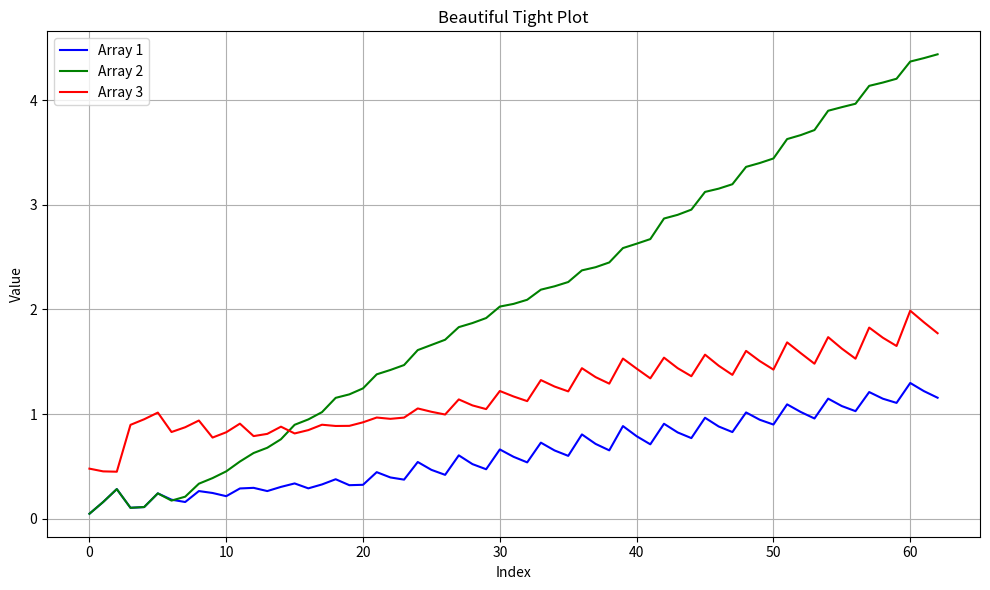

Python code for this plot:
import numpy as np
import matplotlib.pyplot as plt

# Given arrays
array1 = np.array([0.04786097, 0.15968131, 0.28336575, 0.10478859, 0.11174188,
                   0.24263468, 0.18230703, 0.16005048, 0.26462951, 0.24631029,
                   0.21574618, 0.28956285, 0.2954575, 0.26459982, 0.30448356,
                   0.33761891, 0.29056495, 0.32796351, 0.37766862, 0.32078521,
                   0.32456026, 0.44534604, 0.39478742, 0.37388674, 0.54245438,
                   0.46724307, 0.41959673, 0.60596145, 0.52216187, 0.47315581,
                   0.66242861, 0.59229269, 0.53880284, 0.72740825, 0.65282041,
                   0.60108239, 0.80605469, 0.71542142, 0.65369508, 0.88566557,
                   0.78889394, 0.71148121, 0.90793001, 0.8249843, 0.77077156,
                   0.96514296, 0.88171934, 0.8285045, 1.0159976, 0.94612064,
                   0.90025098, 1.0932756, 1.02011173, 0.95829993, 1.14794305,
                   1.0768856, 1.02838625, 1.21087537, 1.14728963, 1.10725679,
                   1.29761171, 1.21979181, 1.15659035])

array2 = np.array([0.04786097, 0.15968131, 0.28336575, 0.10478859, 0.11174188,
                   0.24263468, 0.17357048, 0.21091475, 0.33501213, 0.38859669,
                   0.45302992, 0.54685365, 0.62823456, 0.67844017, 0.76000729,
                   0.89807035, 0.9493929, 1.01892917, 1.15546072, 1.18884586,
                   1.24616756, 1.38024082, 1.42188215, 1.46897963, 1.611905,
                   1.66123322, 1.71069783, 1.83128299, 1.87040649, 1.91813876,
                   2.02776445, 2.05325858, 2.09285597, 2.18932437, 2.2215506,
                   2.2624432, 2.37373672, 2.40396986, 2.44953232, 2.58686624,
                   2.62860283, 2.67269613, 2.86917165, 2.90459976, 2.95421665,
                   3.12362147, 3.15474138, 3.1970001, 3.36282772, 3.39968224,
                   3.44320087, 3.62845985, 3.66668298, 3.71469068, 3.89922006,
                   3.93357463, 3.96616028, 4.13714367, 4.16876606, 4.20514918,
                   4.36934786, 4.40214737, 4.43861109])

array3 = np.array([0.4789151, 0.45286232, 0.44962387, 0.89737927, 0.95083086,
                   1.01460091, 0.82903516, 0.87458257, 0.93882865, 0.77593103,
                   0.82661817, 0.90885031, 0.78989185, 0.8111355, 0.87996107,
                   0.81526064, 0.84714368, 0.89858753, 0.8867379, 0.88790713,
                   0.92182223, 0.96738392, 0.95488946, 0.96678652, 1.05427147,
                   1.02233623, 0.99621877, 1.14056794, 1.0831861, 1.04798874,
                   1.22087015, 1.16883513, 1.12420379, 1.32524131, 1.26361615,
                   1.21726862, 1.43895442, 1.3535396, 1.29120037, 1.53088645,
                   1.43474103, 1.34189586, 1.53968307, 1.43902543, 1.36219692,
                   1.5682683, 1.46248411, 1.3750351, 1.60426996, 1.50709112,
                   1.42541753, 1.68579787, 1.58242413, 1.48167489, 1.73583221,
                   1.62605686, 1.52964665, 1.82697688, 1.73001579, 1.65112537,
                   1.98825437, 1.87777436, 1.77305473])

# Create a beautiful tight plot
plt.figure(figsize=(10, 6))
plt.plot(array1, label="Array 1", color='blue')
plt.plot(array2, label="Array 2", color='green')
plt.plot(array3, label="Array 3", color='red')

# Add labels and title
plt.xlabel("Index")
plt.ylabel("Value")
plt.title("Beautiful Tight Plot")

# Add legend and grid
plt.legend()
plt.grid(True)

# Display the plot
plt.tight_layout()
plt.show()